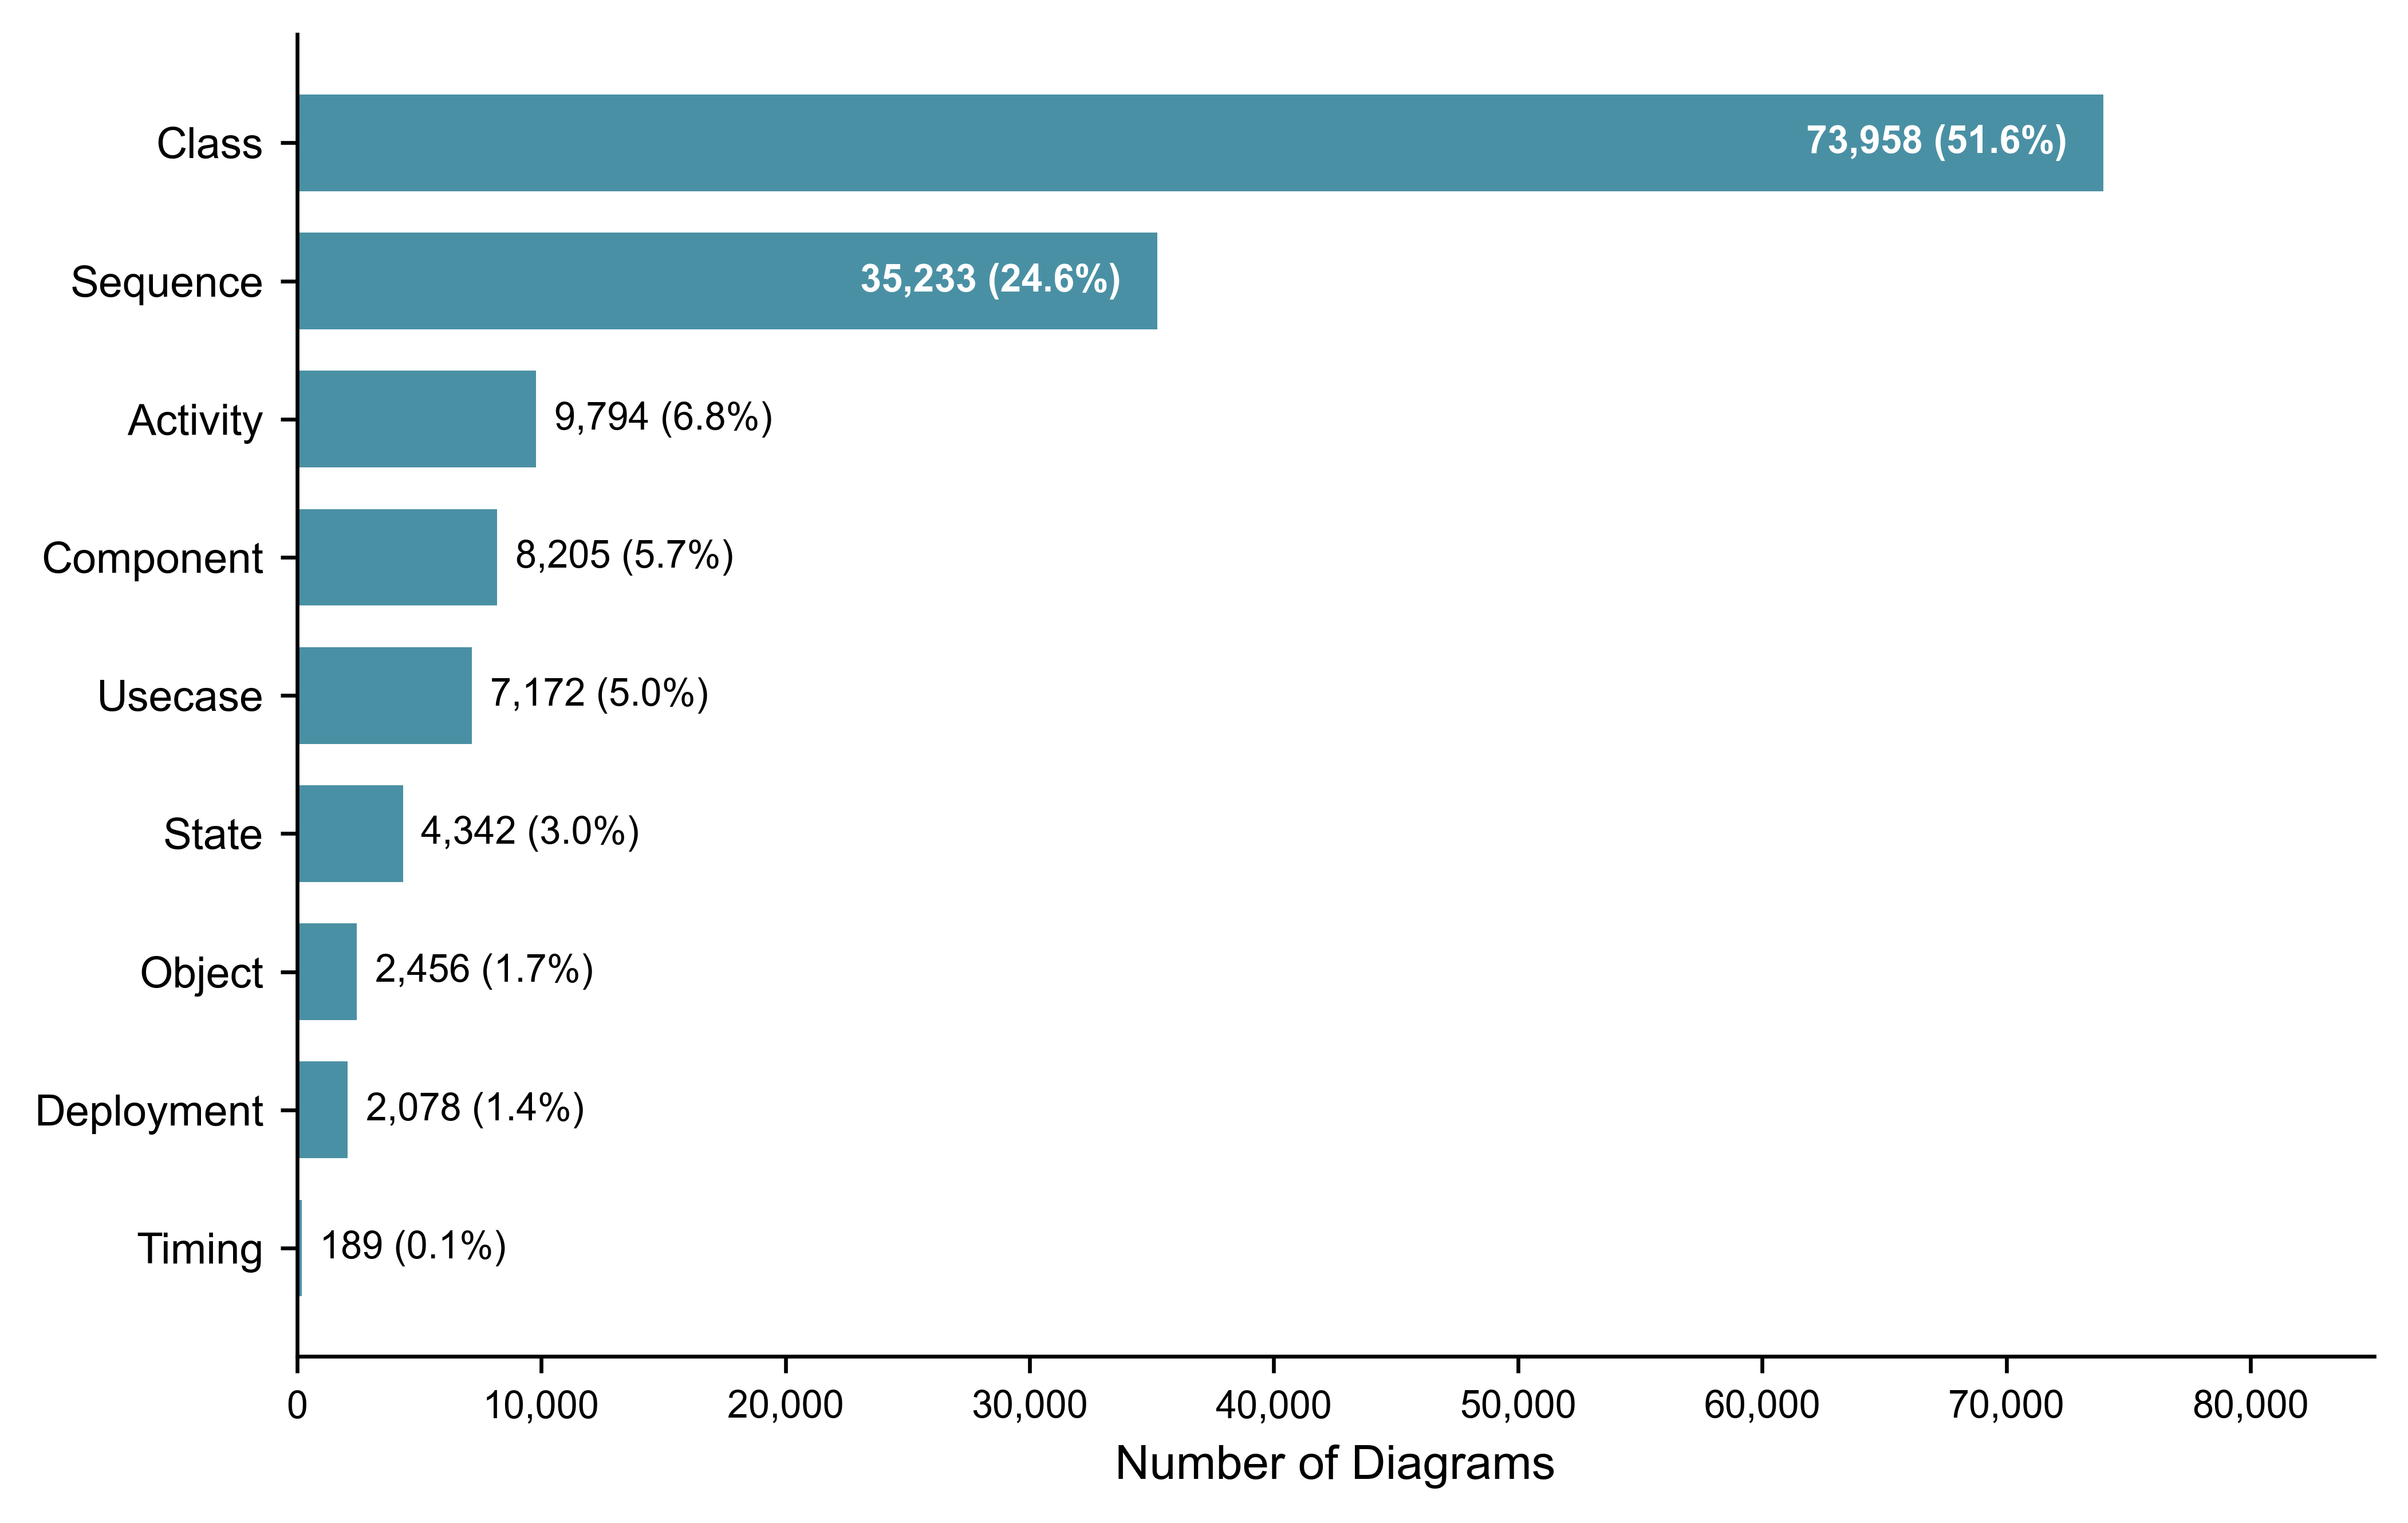

Write the Python code that produced this figure.
#!/usr/bin/env python3
"""
Figure 1: Type Distribution Bar Chart

Creates an MDPI-compliant horizontal bar chart showing PlantUML diagram type distribution.
"""

import json
import sys
import matplotlib.pyplot as plt
import matplotlib as mpl
from pathlib import Path

OUTPUT_PATH = Path(__file__).parent / "fig1_type_distribution.png"

# MDPI specifications
DPI = 600
FIGURE_WIDTH_MM = 180
FIGURE_WIDTH_INCHES = FIGURE_WIDTH_MM / 25.4
FIGURE_HEIGHT_INCHES = 4.5

# Colors
UML_COLOR = "#4A90A4"
NON_UML_COLOR = "#808080"

def load_type_distribution(data_path):
    """Load only the statistics.type_distribution section from JSON."""
    with open(data_path, 'r') as f:
        data = json.load(f)
    return data['statistics']['type_distribution']

def transform_data(type_dist):
    """
    Apply transformations:
    1. Merge artifact into deployment
    2. Rename non-uml to Non-UML
    3. Capitalize type names
    """
    # Merge artifact into deployment
    if 'artifact' in type_dist:
        type_dist['deployment'] = type_dist.get('deployment', 0) + type_dist.pop('artifact')

    # Rename non-uml to Non-UML
    if 'non-uml' in type_dist:
        type_dist['Non-UML'] = type_dist.pop('non-uml')

    # Capitalize type names (except Non-UML which is already formatted)
    transformed = {}
    for key, value in type_dist.items():
        if key == 'Non-UML':
            transformed[key] = value
        else:
            transformed[key.capitalize()] = value

    return transformed

def create_chart(type_dist):
    """Create MDPI-compliant horizontal bar chart."""
    # Sort by count ascending (smallest at top)
    sorted_items = sorted(type_dist.items(), key=lambda x: x[1])
    types = [item[0] for item in sorted_items]
    counts = [item[1] for item in sorted_items]

    # Calculate total for percentages
    total = sum(counts)

    # Set up matplotlib for MDPI compliance
    mpl.rcParams['font.family'] = 'Arial'
    mpl.rcParams['font.size'] = 9

    # Create figure
    fig, ax = plt.subplots(figsize=(FIGURE_WIDTH_INCHES, FIGURE_HEIGHT_INCHES))

    # Assign colors (Non-UML gets gray, others get blue)
    colors = [NON_UML_COLOR if t == 'Non-UML' else UML_COLOR for t in types]

    # Create horizontal bars
    bars = ax.barh(types, counts, color=colors, edgecolor='none', height=0.7)

    # Add labels (count + percentage) on each bar
    for bar, count in zip(bars, counts):
        percentage = (count / total) * 100
        label = f"{count:,} ({percentage:.1f}%)"

        # Position label inside or outside bar based on bar width
        bar_width = bar.get_width()
        max_count = max(counts)

        if bar_width > max_count * 0.3:
            # Label inside bar
            ax.text(bar_width - max_count * 0.02, bar.get_y() + bar.get_height() / 2,
                    label, va='center', ha='right', fontsize=8, color='white', fontweight='bold')
        else:
            # Label outside bar
            ax.text(bar_width + max_count * 0.01, bar.get_y() + bar.get_height() / 2,
                    label, va='center', ha='left', fontsize=8, color='black')

    # Style the chart
    ax.set_xlabel('Number of Diagrams', fontsize=10)
    ax.set_xlim(0, max(counts) * 1.15)  # Add space for labels

    # Remove top and right spines
    ax.spines['top'].set_visible(False)
    ax.spines['right'].set_visible(False)

    # Format x-axis with thousands separator
    ax.xaxis.set_major_formatter(plt.FuncFormatter(lambda x, p: f'{int(x):,}'))

    # Ensure minimum font size of 8pt for y-axis labels
    ax.tick_params(axis='y', labelsize=9)
    ax.tick_params(axis='x', labelsize=8)

    # Tight layout
    plt.tight_layout()

    return fig, total

def main():
    if len(sys.argv) != 2:
        print(f"Usage: {sys.argv[0]} <uml_metadata.json>", file=sys.stderr)
        sys.exit(1)
    data_path = sys.argv[1]

    # 1. Load JSON (only statistics section)
    print("Loading type distribution data...")
    type_dist = load_type_distribution(data_path)

    # 2. Apply transformations
    print("Applying transformations...")
    type_dist = transform_data(type_dist)

    # 3. Create chart
    print("Creating horizontal bar chart...")
    fig, total = create_chart(type_dist)

    # 4. Save at 600 DPI
    print(f"Saving figure to {OUTPUT_PATH}...")
    fig.savefig(OUTPUT_PATH, dpi=DPI, format='png', bbox_inches='tight',
                facecolor='white', edgecolor='none')
    plt.close(fig)

    # Print verification info
    print(f"\nVerification:")
    print(f"  - Output file: {OUTPUT_PATH}")
    print(f"  - Number of types: {len(type_dist)}")
    print(f"  - Total diagrams: {total:,}")
    print(f"  - DPI: {DPI}")

    # Print type breakdown
    print(f"\nType breakdown:")
    for t, c in sorted(type_dist.items(), key=lambda x: -x[1]):
        pct = (c / total) * 100
        print(f"  {t}: {c:,} ({pct:.1f}%)")

if __name__ == "__main__":
    main()
